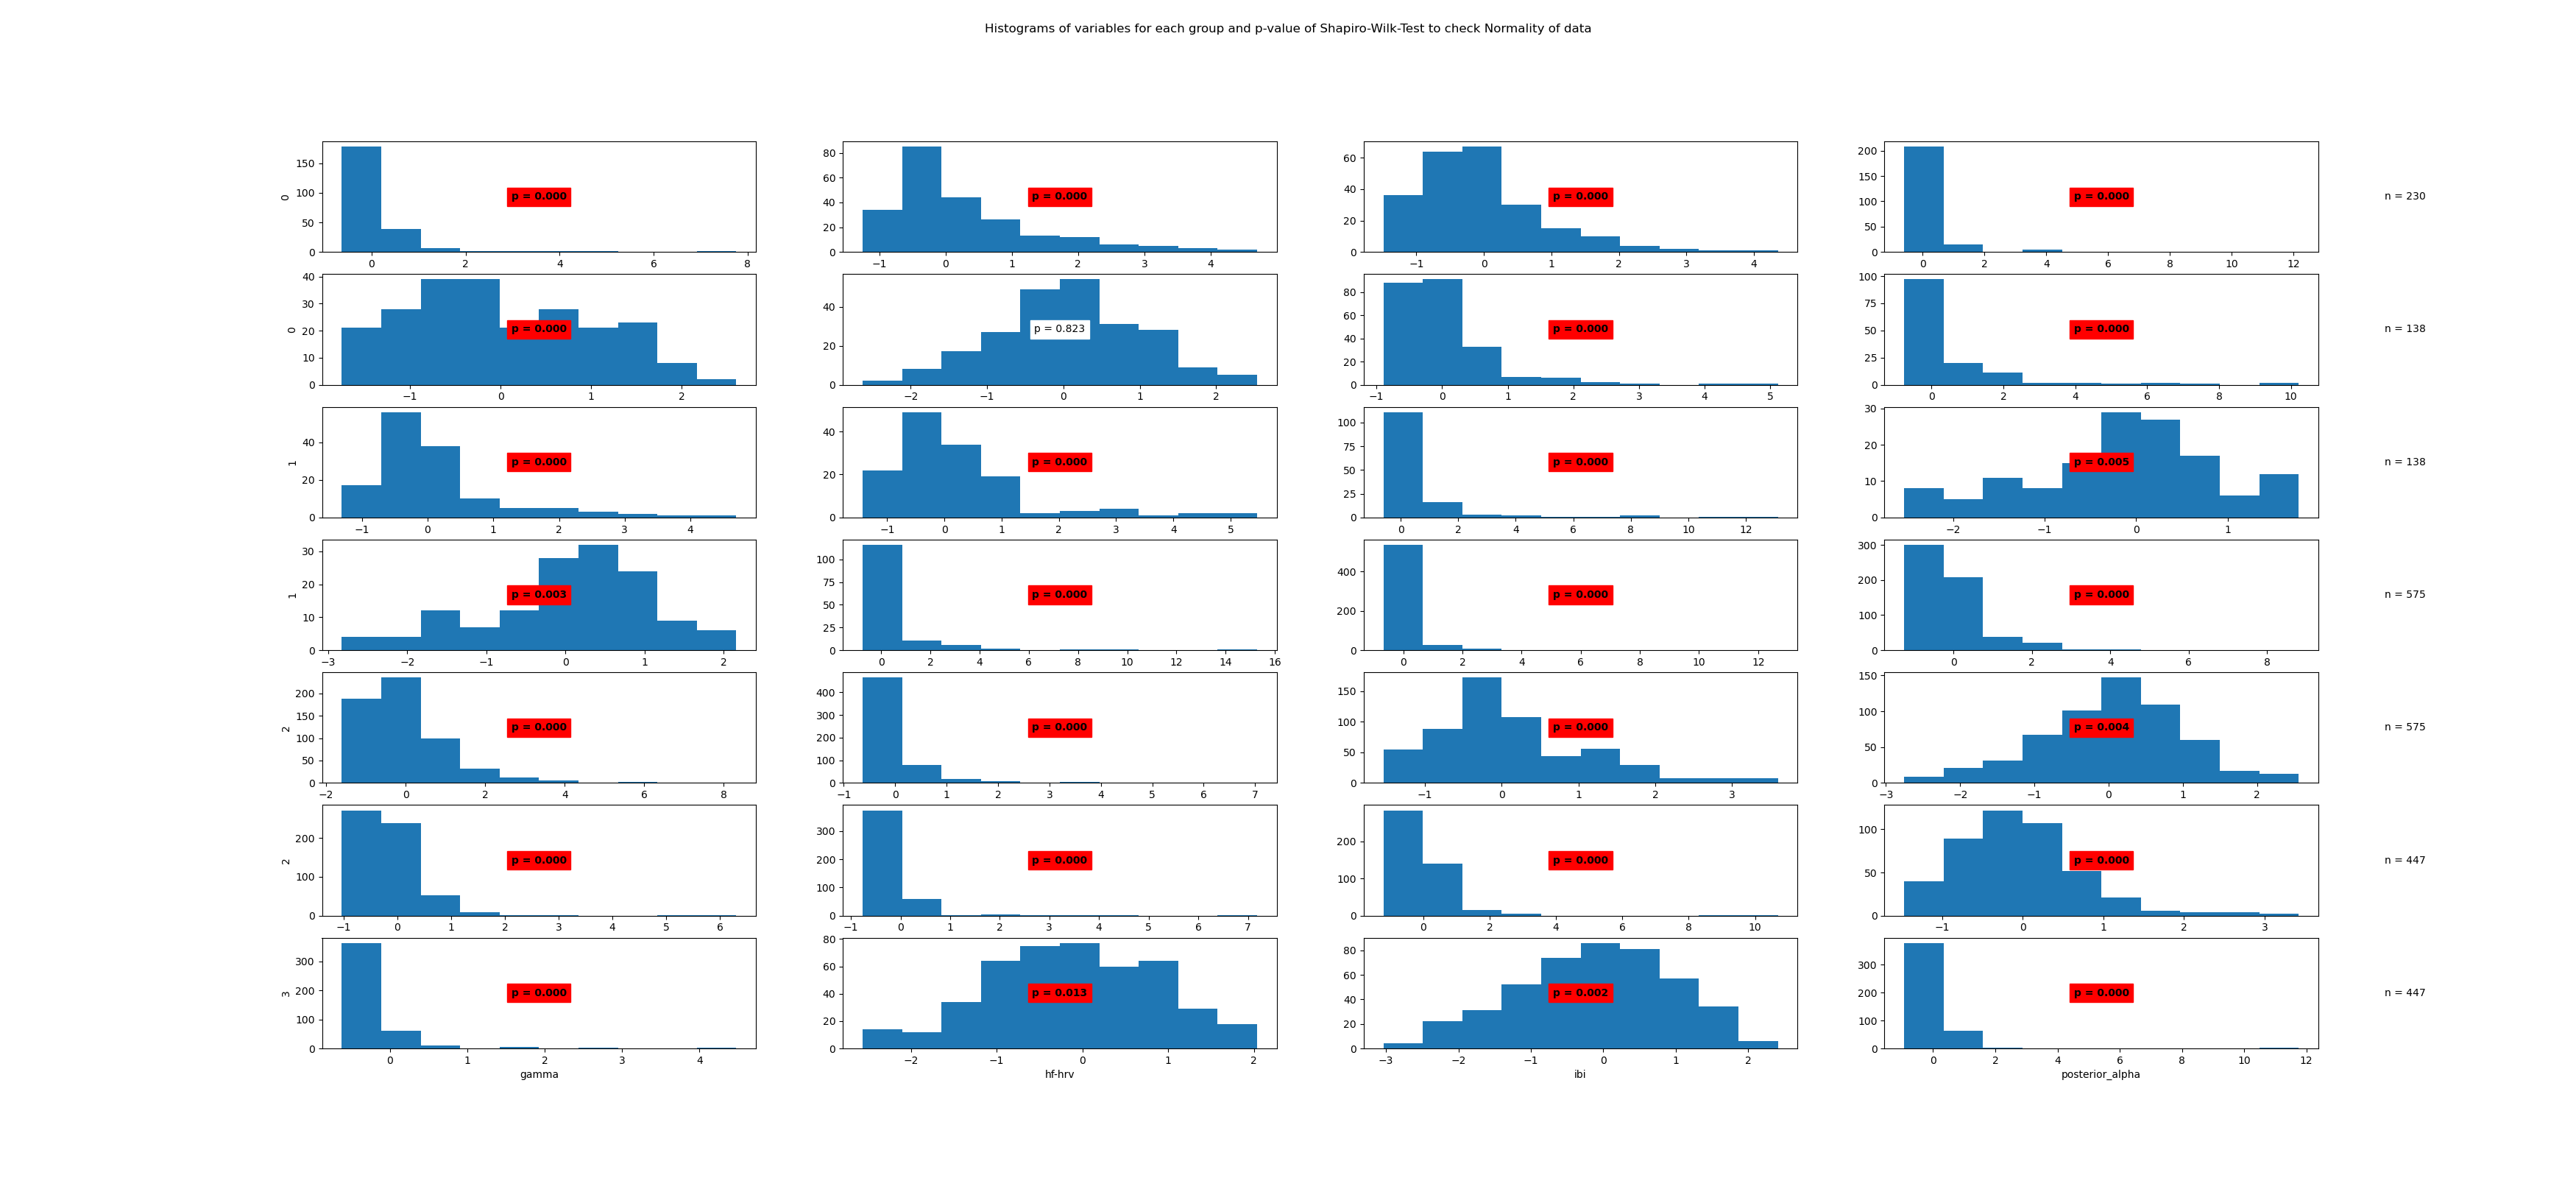

Data behind this chart, as committed beside it:
State	Variable	Statistic	Samples	p-value	Significance
0	beta	0.53	230	0.0	True
0	frontal_alpha	0.86	230	0.0	True
0	frontal_theta	0.91	230	0.0	True
0	gamma	0.38	230	0.0	True
0	hf-hrv	0.97	230	0.0	True
0	ibi	1.0	230	0.823	False
0	posterior_alpha	0.75	230	0.0	True
1	beta	0.6	138	0.0	True
1	frontal_alpha	0.81	138	0.0	True
1	frontal_theta	0.82	138	0.0	True
1	gamma	0.51	138	0.0	True
1	hf-hrv	0.97	138	0.005	True
1	ibi	0.97	138	0.003	True
1	posterior_alpha	0.48	138	0.0	True
2	beta	0.38	575	0.0	True
2	frontal_alpha	0.72	575	0.0	True
2	frontal_theta	0.83	575	0.0	True
2	gamma	0.5	575	0.0	True
2	hf-hrv	0.94	575	0.0	True
2	ibi	0.99	575	0.004	True
2	posterior_alpha	0.69	575	0.0	True
3	beta	0.47	447	0.0	True
3	frontal_alpha	0.62	447	0.0	True
3	frontal_theta	0.95	447	0.0	True
3	gamma	0.5	447	0.0	True
3	hf-hrv	0.99	447	0.013	True
3	ibi	0.99	447	0.002	True
3	posterior_alpha	0.41	447	0.0	True
